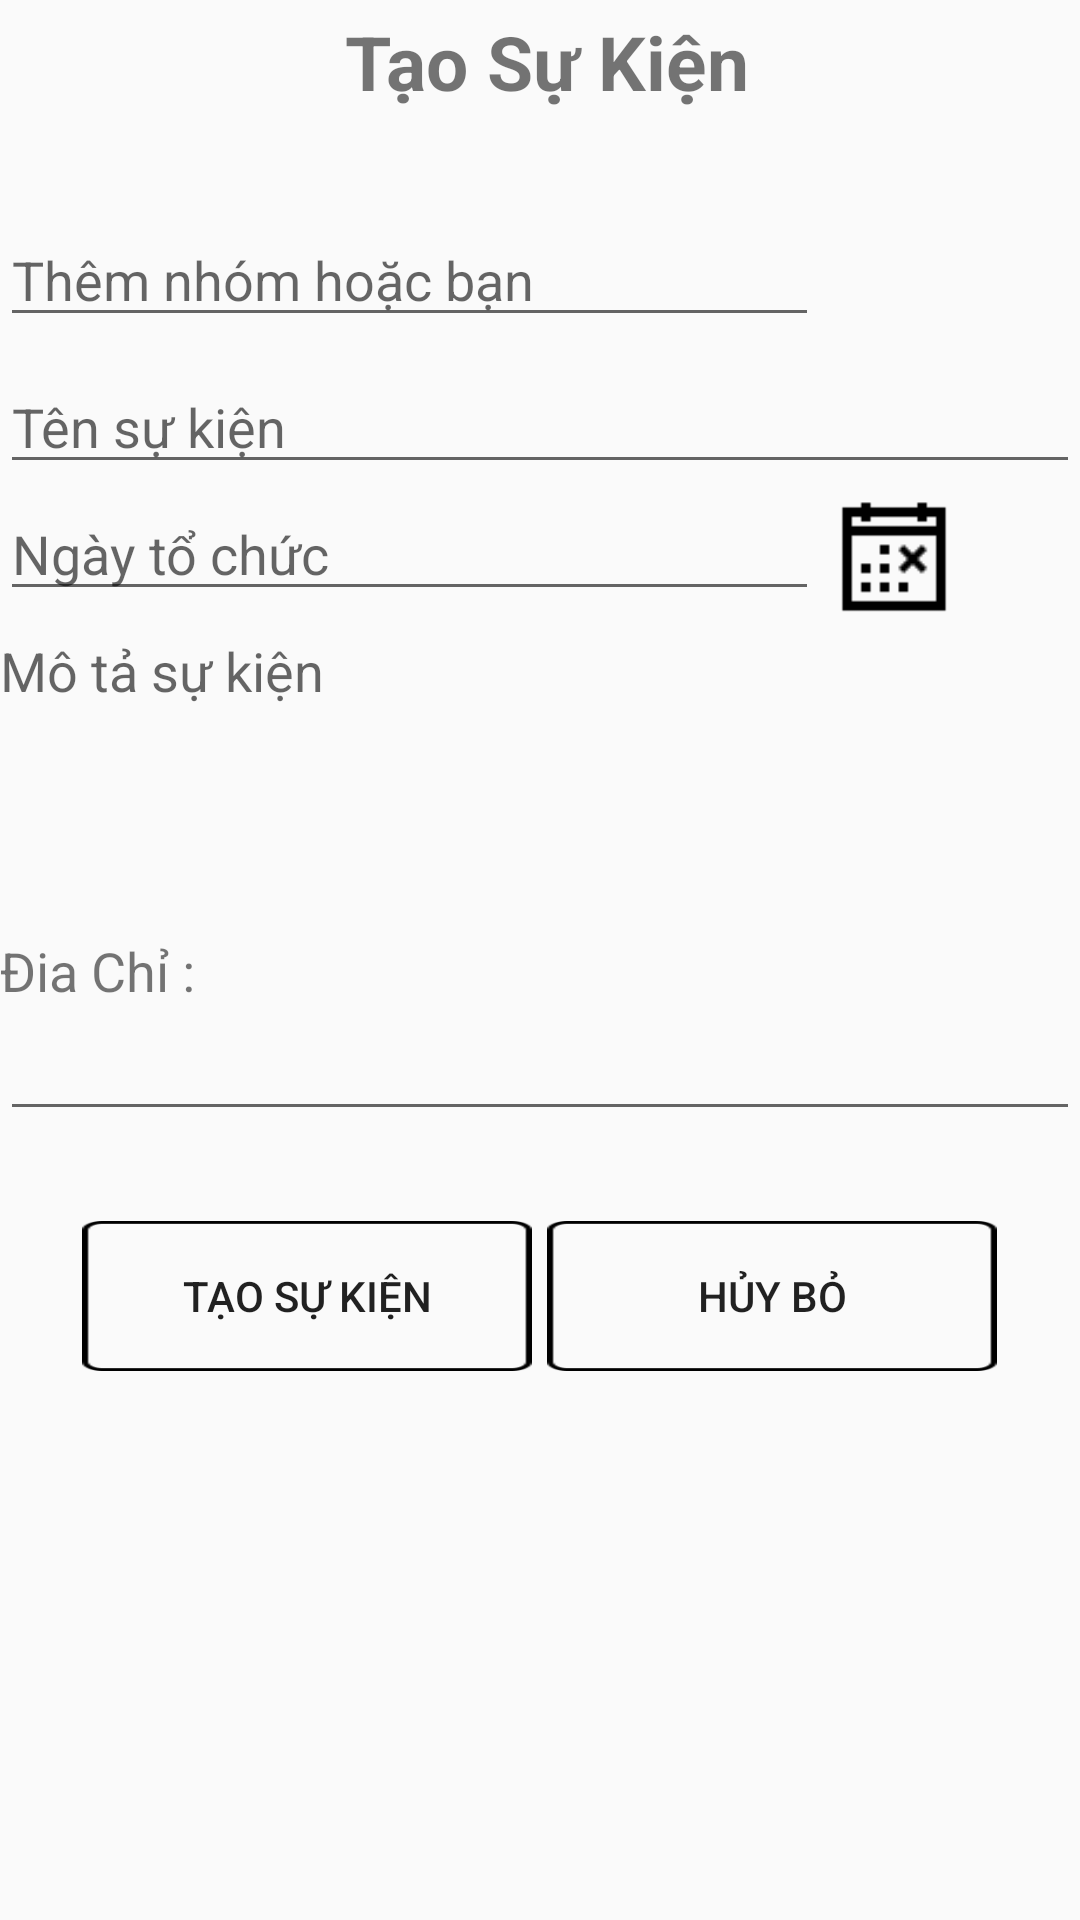

Produce the Android XML layout that renders to this screen, including the resource entries it uses.
<!-- AndroidManifest.xml: application theme AppTheme -->
<!-- res/layout/create_even_layout.xml -->
<?xml version="1.0" encoding="utf-8"?>
<LinearLayout xmlns:android="http://schemas.android.com/apk/res/android"
    android:orientation="vertical" android:layout_width="match_parent"
    android:layout_height="match_parent"
    android:layout_margin="10dp">
    <LinearLayout
        android:layout_width="match_parent"
        android:layout_height="wrap_content"
        >

        <Button
            android:layout_width="50dp"
            android:layout_height="50dp"
            android:background="@drawable/backicon" />
        <TextView
            android:layout_width="wrap_content"
            android:layout_height="wrap_content"
            android:text="Tạo Sự Kiện"
            android:textStyle="bold"
            android:textSize="25dp"
            android:gravity="center"
            android:ems="9"
            />
    </LinearLayout>
    <LinearLayout
        android:layout_width="match_parent"
        android:layout_height="wrap_content"
        android:layout_marginTop="20dp">
        <EditText
            android:layout_width="wrap_content"
            android:layout_height="wrap_content"
            android:ems="13"
            android:hint="Thêm nhóm hoặc bạn"
            />
        <Button
            android:layout_width="50dp"
            android:layout_height="50dp"
            android:background="@drawable/addusericon" />
    </LinearLayout>
    <EditText
        android:layout_width="match_parent"
        android:layout_height="wrap_content"
        android:hint="Tên sự kiện"/>
    <LinearLayout
        android:layout_width="wrap_content"
        android:layout_height="wrap_content">
        <EditText
            android:layout_width="wrap_content"
            android:layout_height="wrap_content"
            android:ems="13"
            android:hint="Ngày tổ chức"
            />
        <Button
            android:layout_width="50dp"
            android:layout_height="50dp"

            android:background="@drawable/crosseddateicon" />
    </LinearLayout>
    <LinearLayout
        android:layout_width="match_parent"
        android:layout_height="wrap_content"
        android:orientation="vertical"
        android:textSize="18dp">
        <TextView
            android:layout_width="match_parent"
            android:layout_height="100dp"
            android:hint="Mô tả sự kiện"

            android:textSize="18dp"
            />
        <TextView
            android:layout_width="wrap_content"
            android:layout_height="wrap_content"
            android:text="Đia Chỉ :"
            android:textSize="18dp"/>
        <EditText
            android:layout_width="match_parent"
            android:layout_height="wrap_content" />
    </LinearLayout>

    <LinearLayout
        android:layout_width="wrap_content"
        android:layout_height="wrap_content"
        android:layout_gravity="center|bottom"
        android:layout_marginTop="30dp"
        >
        <Button
            android:layout_width="150dp"
            android:layout_height="50dp"
            android:background="@drawable/border"
            android:text="Tạo sự kiện"/>

        <Button
            android:layout_width="150dp"
            android:layout_height="50dp"
            android:layout_marginLeft="5dp"
            android:background="@drawable/border"
            android:text="Hủy bỏ"/>

    </LinearLayout>
</LinearLayout>
<!-- resources referenced by this layout -->
<resources>
  <!-- drawable border: png bitmap (drawable, 18448 bytes) -->
  <!-- drawable crosseddateicon: png bitmap (drawable, 569 bytes) -->
  <style name="AppTheme" parent="Theme.AppCompat.Light.NoActionBar" />
</resources>
